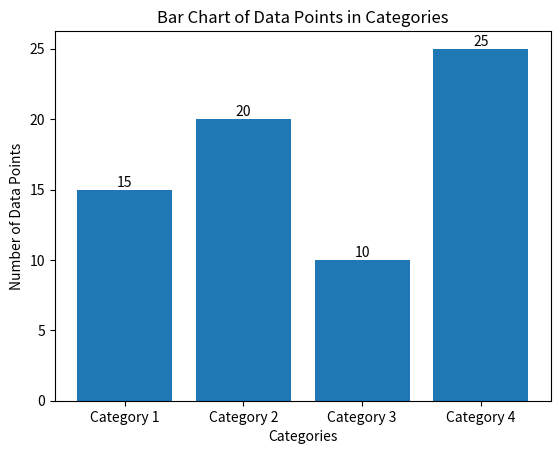

Write Python code to recreate this figure.
import matplotlib.pyplot as plt
categories = ['Category 1', 'Category 2', 'Category 3', 'Category 4']
data_points = [15, 20, 10, 25]

plt.bar(categories, data_points)

plt.xlabel('Categories')
plt.ylabel('Number of Data Points')
plt.title('Bar Chart of Data Points in Categories')

# Add text labels on top of each bar
for i, value in enumerate(data_points):
    plt.text(i, value, str(value), ha='center', va='bottom')

plt.show()